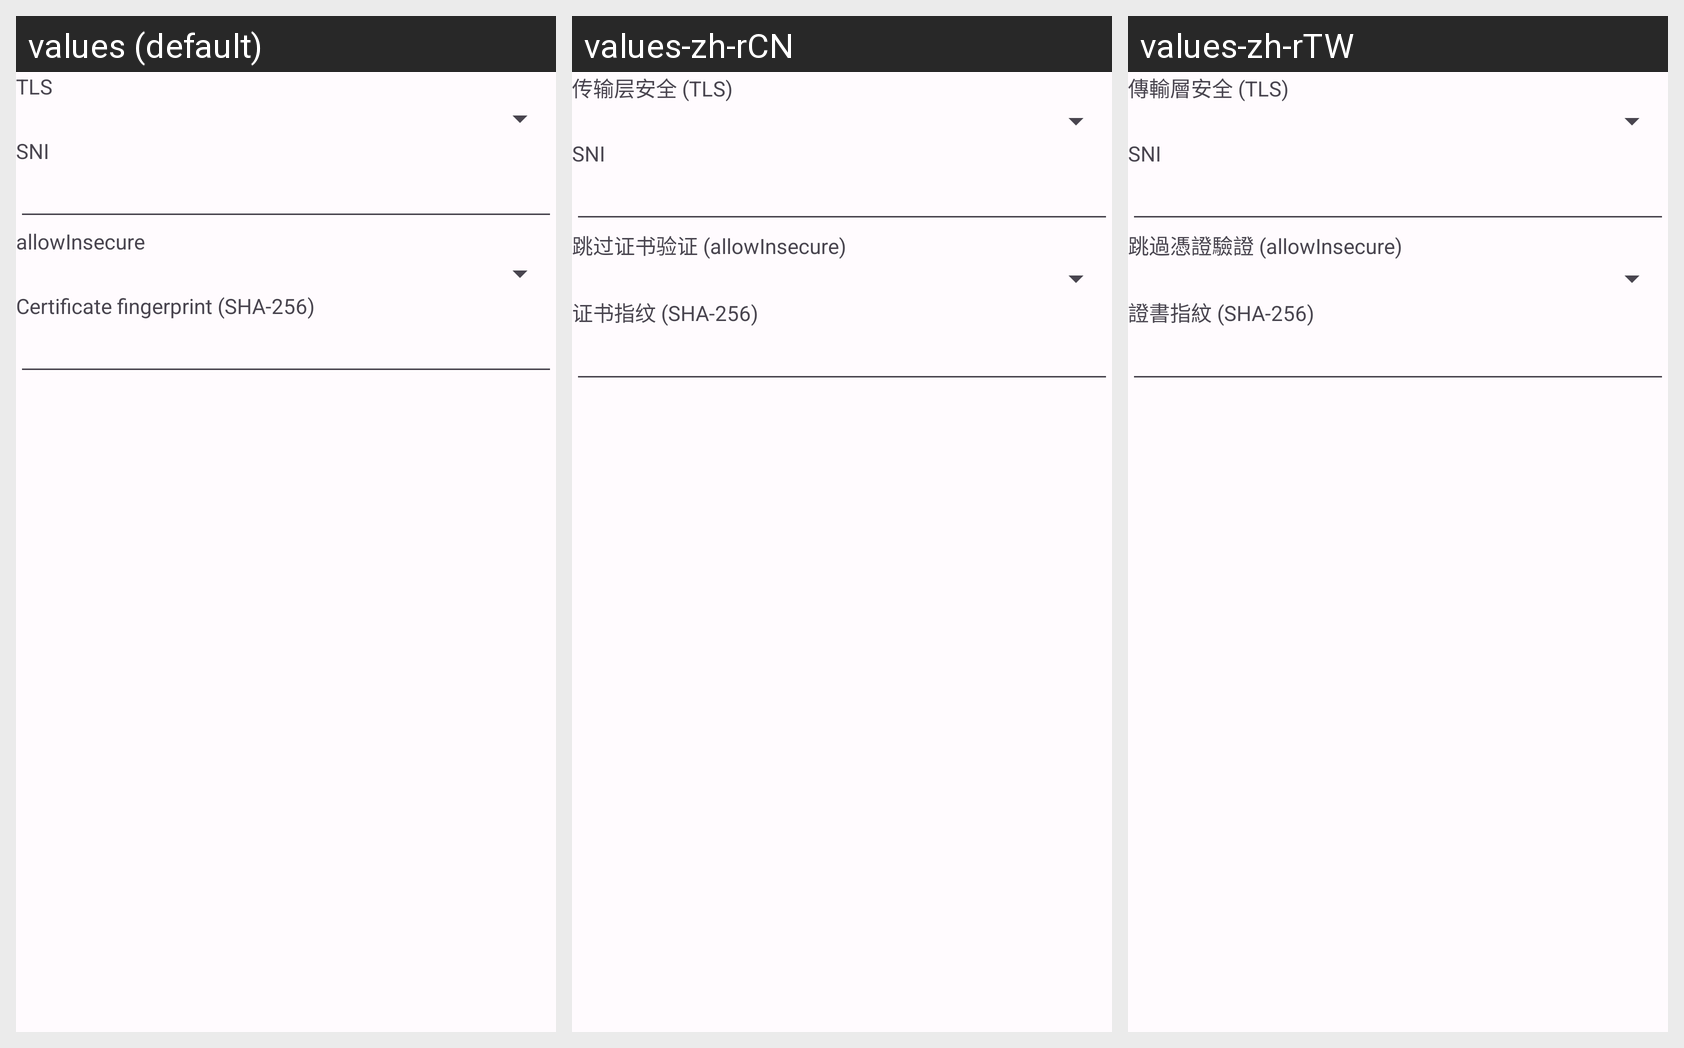

Strings drawn on this Android screen and how each of the app's shown locales translates them:
Android screen res/layout/layout_tls_hysteria2.xml rendered under 3 locales, left to right: values (default), values-zh-rCN, values-zh-rTW. Device: Nexus 5 (rendered at 1080×1920; each locale shown at half size, 540×960, under a caption strip naming it); theme AppThemeDayNight.NoActionBar.
Other locales in the repository, not shown: values-ar, values-bn, values-bqi-rIR, values-fa, values-ru, values-vi.
Strings drawn on this screen, with the default value and each locale's value (text and hints the layout hard-codes, and strings that could not be matched under every locale, appear in the picture but are not listed):

server_lab_stream_security
  values: TLS
  values-zh-rCN: 传输层安全 (TLS)
  values-zh-rTW: 傳輸層安全 (TLS)

server_lab_sni
  values: SNI
  values-zh-rCN: SNI
  values-zh-rTW: SNI

server_lab_allow_insecure
  values: allowInsecure
  values-zh-rCN: 跳过证书验证 (allowInsecure)
  values-zh-rTW: 跳過憑證驗證 (allowInsecure)

server_lab_pinned_ca256
  values: Certificate fingerprint (SHA-256)
  values-zh-rCN: 证书指纹 (SHA-256)
  values-zh-rTW: 證書指紋 (SHA-256)
